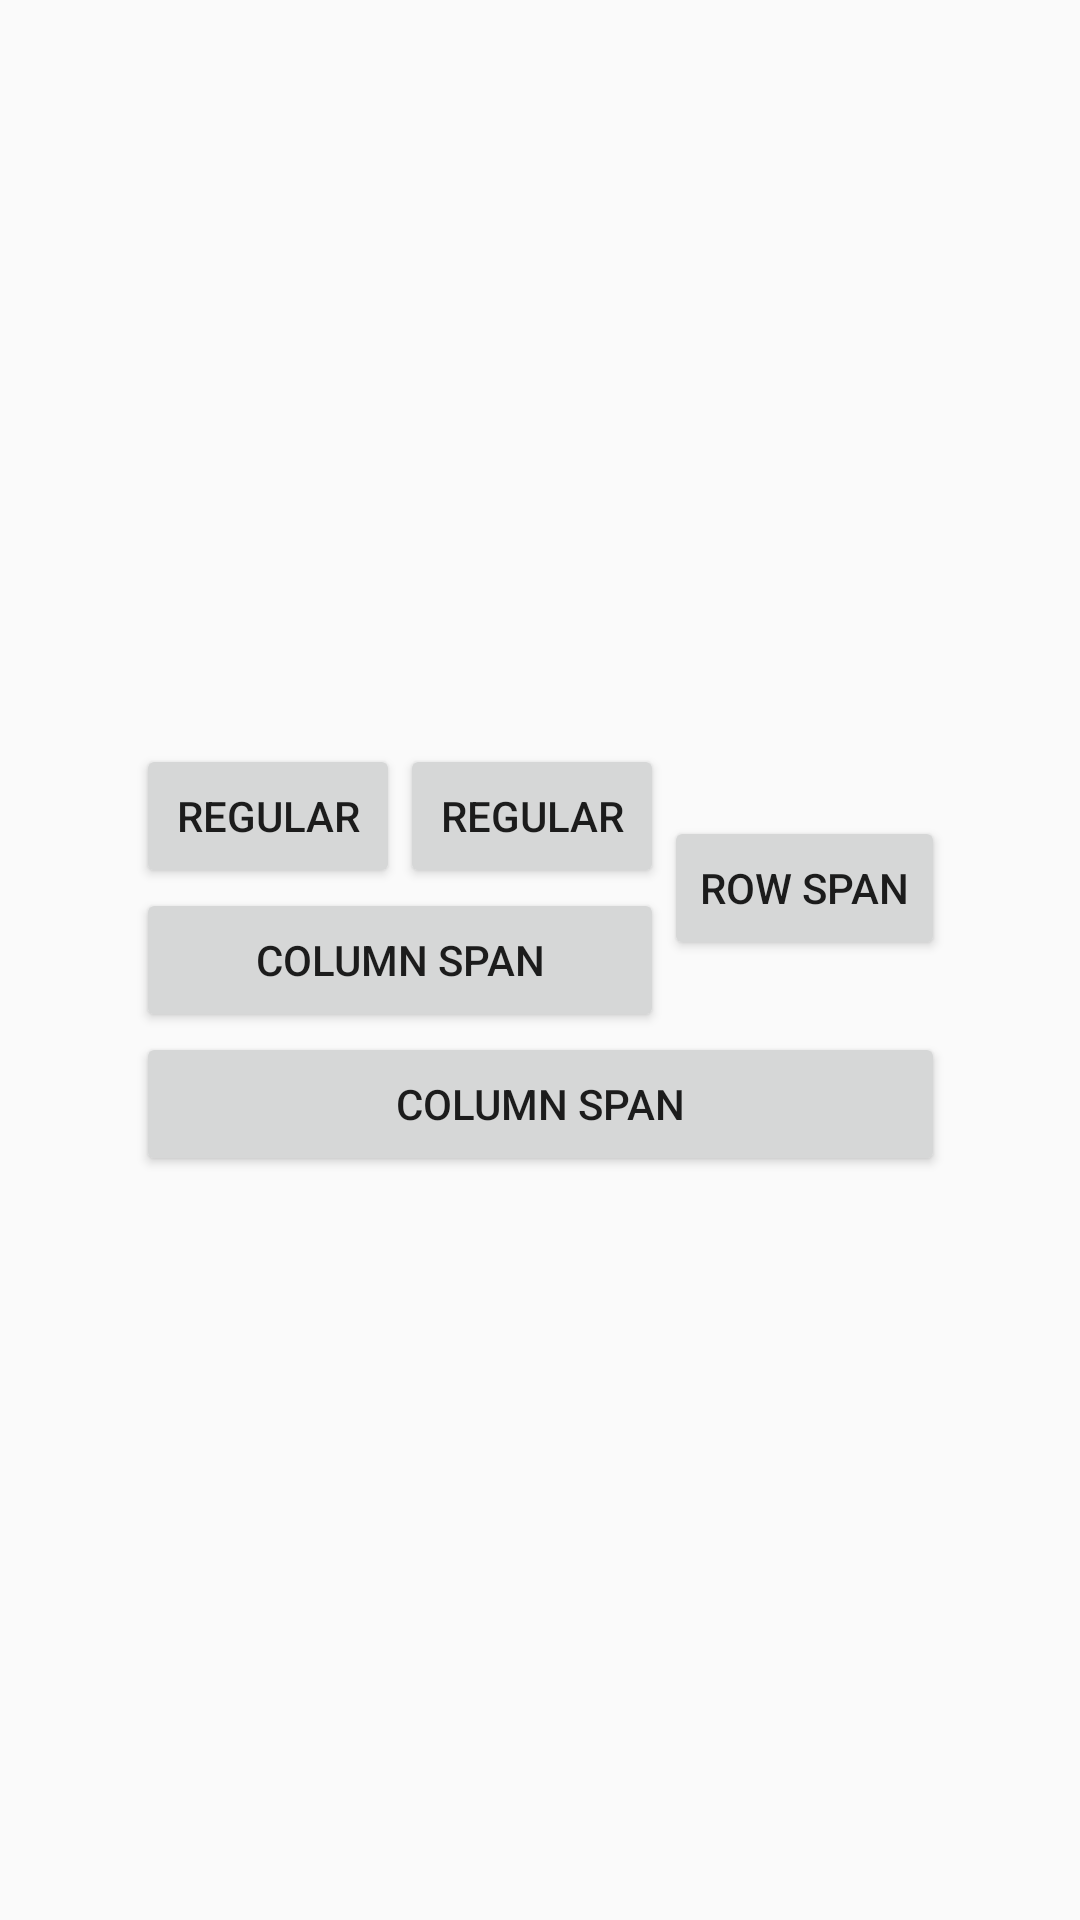

Write the Android layout XML for this screen, with the resource values it uses.
<!-- AndroidManifest.xml: activity theme AppTheme.NoActionBar -->
<!-- res/layout/activity_grid_layout.xml -->
<?xml version="1.0" encoding="utf-8"?>
<android.support.constraint.ConstraintLayout xmlns:android="http://schemas.android.com/apk/res/android"
    xmlns:app="http://schemas.android.com/apk/res-auto"
    xmlns:tools="http://schemas.android.com/tools"
    android:layout_width="match_parent"
    android:layout_height="match_parent"
    tools:context="school.zx.newboston.demo.GridLayoutActivity">

    <GridLayout
        android:id="@+id/gridLayout"
        android:layout_width="wrap_content"
        android:layout_height="wrap_content"
        android:columnCount="3"
        app:layout_constraintBottom_toBottomOf="parent"
        app:layout_constraintEnd_toEndOf="parent"
        app:layout_constraintStart_toStartOf="parent"
        app:layout_constraintTop_toTopOf="parent">

        <Button
            android:id="@+id/button23"
            android:layout_width="wrap_content"
            android:layout_height="wrap_content"
            android:text="Regular" />

        <Button
            android:id="@+id/button24"
            android:layout_width="wrap_content"
            android:layout_height="wrap_content"
            android:text="Regular" />

        <Button
            android:id="@+id/button29"
            android:layout_width="wrap_content"
            android:layout_height="wrap_content"
            android:layout_gravity="center"
            android:layout_rowSpan="2"
            android:text="Row Span" />

        <Button
            android:id="@+id/button33"
            android:layout_width="wrap_content"
            android:layout_height="wrap_content"
            android:layout_columnSpan="2"
            android:layout_columnWeight="2"
            android:text="Column Span" />

        <Button
            android:id="@+id/button34"
            android:layout_width="wrap_content"
            android:layout_height="wrap_content"
            android:layout_columnSpan="3"
            android:layout_columnWeight="3"
            android:text="Column Span" />

    </GridLayout>

</android.support.constraint.ConstraintLayout>
<!-- resources referenced by this layout -->
<resources>
  <style name="AppTheme.NoActionBar">
          <item name="windowActionBar">false</item>
          <item name="windowNoTitle">true</item>
      </style>
</resources>
